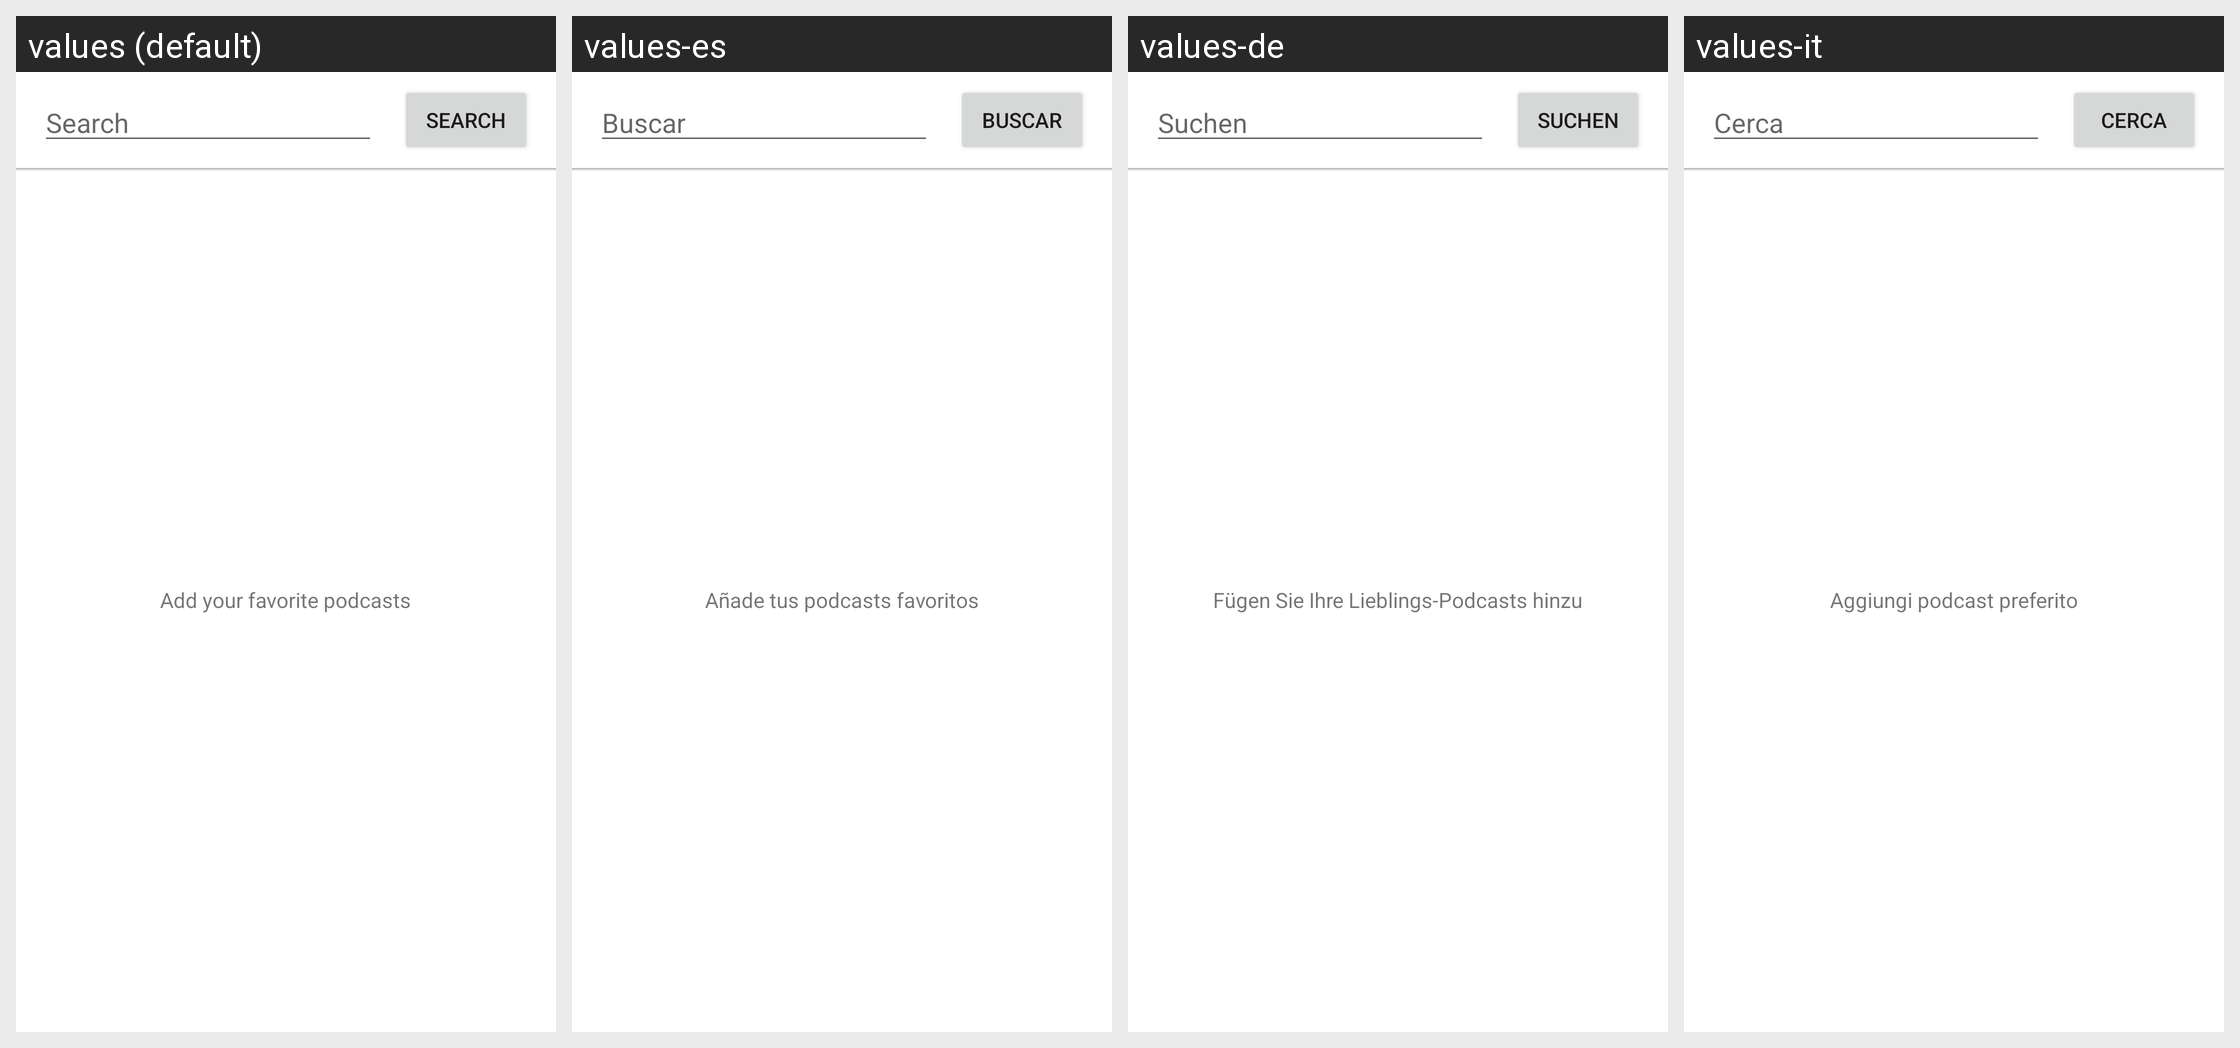

For this localized Android screen grid, give each drawn string resource with its value in every locale shown.
Android screen res/layout/subscribe_podcast.xml rendered under 4 locales, left to right: values (default), values-es, values-de, values-it. Device: Nexus 5 (rendered at 1080×1920; each locale shown at half size, 540×960, under a caption strip naming it); theme AppTheme.
Other locales in the repository, not shown: values-af, values-am, values-ar, values-as, values-az, values-be, values-bg, values-bn, values-bs, values-ca, values-cs, values-da, values-el, values-en-rGB, values-es-rUS, values-et, values-eu, values-fa, values-fi, values-fr, values-fr-rCA, values-gl, values-gu, values-hi, values-hr, values-hu, values-hy, values-in, values-is, values-iw, values-ja, values-ka, values-kk, values-km, values-kn, values-ko, values-ky, values-lo, values-lt, values-lv, values-mk, values-ml, values-mn, values-mr, values-ms, values-my, values-nb, values-ne, values-nl, values-or, values-pa, values-pl, values-pt, values-pt-rBR, values-pt-rPT, values-ro, values-ru, values-si, values-sk, values-sl, values-sq, values-sr, values-sv, values-sw, values-ta, values-te, values-th, values-tl, values-tr, values-ug, values-uk, values-ur, values-uz, values-vi, values-zh-rCN, values-zh-rHK, values-zh-rTW, values-zu.
Strings drawn on this screen, with the default value and each locale's value (text and hints the layout hard-codes, and strings that could not be matched under every locale, appear in the picture but are not listed):

txt_search
  values: Search
  values-es: Buscar
  values-de: Suchen
  values-it: Cerca

subscribe_podcast_info
  values: Add your favorite podcasts
  values-es: Añade tus podcasts favoritos
  values-de: Fügen Sie Ihre Lieblings-Podcasts hinzu
  values-it: Aggiungi podcast preferito
